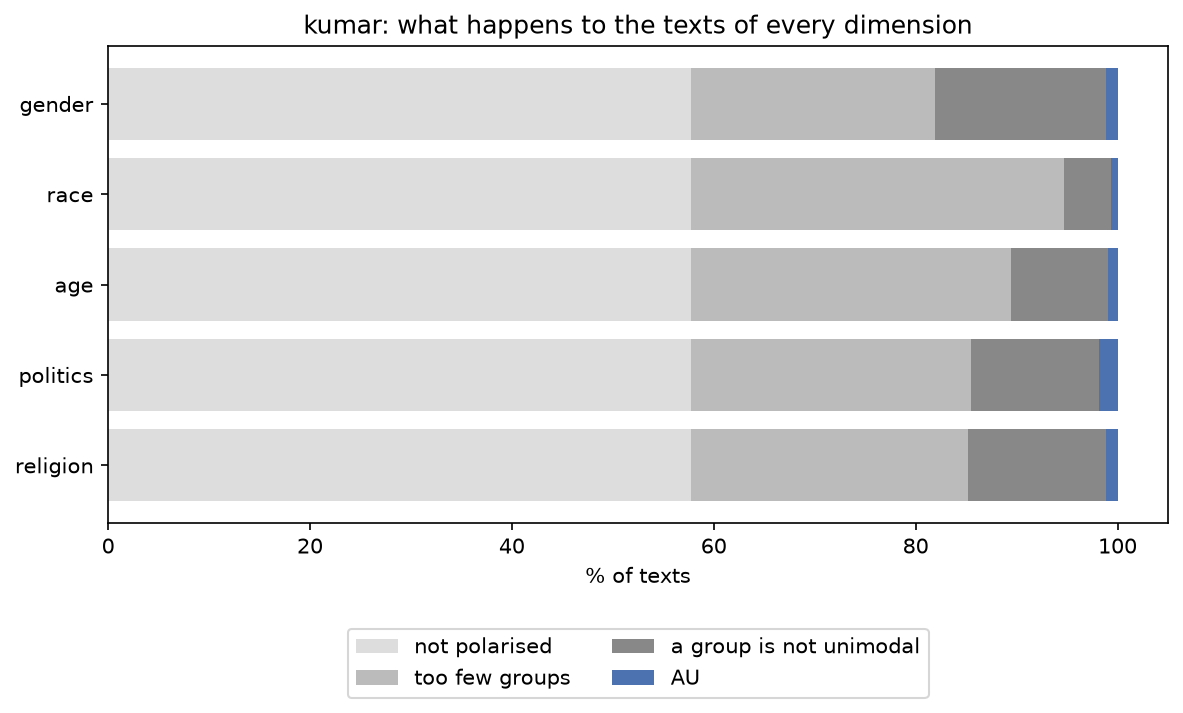

The data file committed next to this chart (first rows):
, texts, not polarised, too few groups, a group is not unimodal, AU, AU %
gender, 107620, 62117, 26067, 18212, 1224, 1.1
race, 107620, 62117, 39776, 5060, 667, 0.6
age, 107620, 62117, 34103, 10362, 1038, 1.0
politics, 107620, 62117, 29919, 13660, 1924, 1.8
religion, 107620, 62117, 29563, 14703, 1237, 1.1
